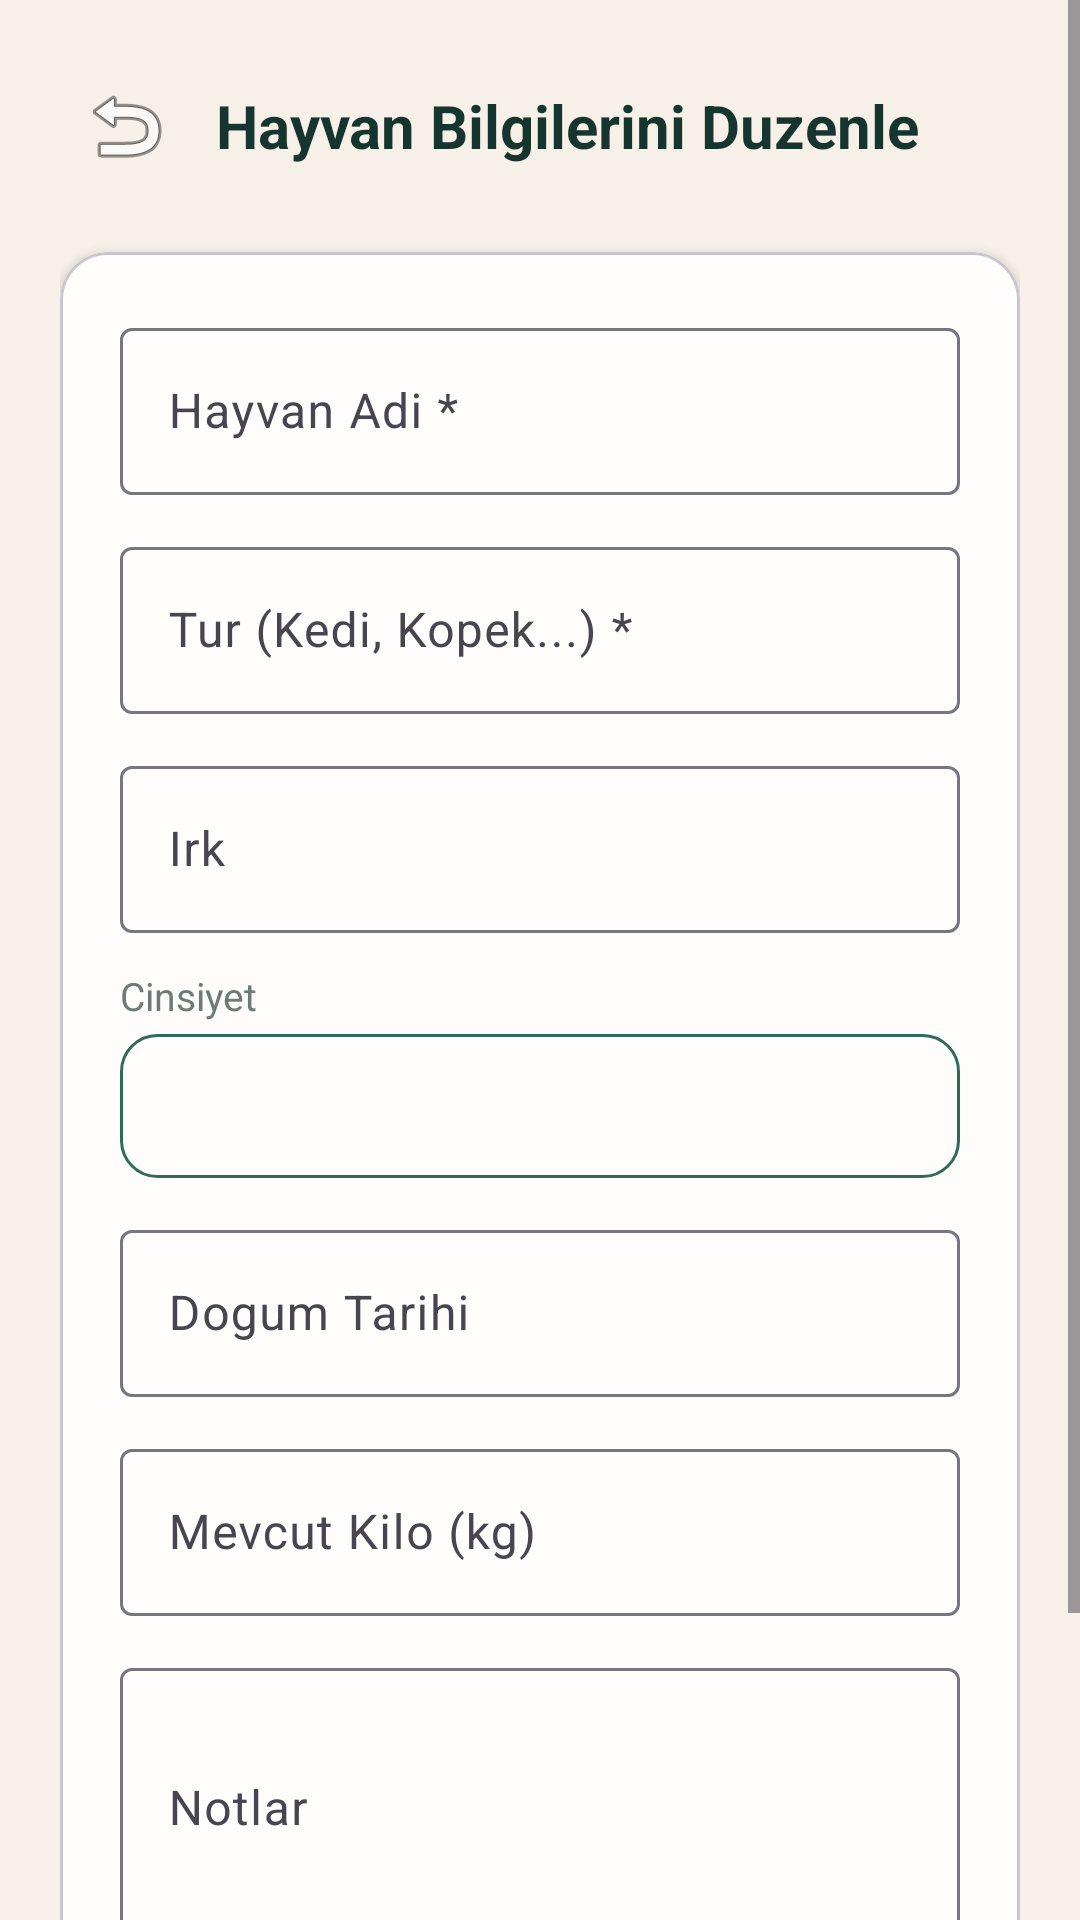

The Android layout XML behind this screen, and the referenced resources:
<!-- AndroidManifest.xml: application theme Theme.PetCareMobile -->
<!-- res/layout/activity_edit_pet.xml -->
<?xml version="1.0" encoding="utf-8"?>
<ScrollView xmlns:android="http://schemas.android.com/apk/res/android"
    xmlns:app="http://schemas.android.com/apk/res-auto"
    android:layout_width="match_parent"
    android:layout_height="match_parent"
    android:background="@color/surfaceWarm">

    <LinearLayout
        android:layout_width="match_parent"
        android:layout_height="wrap_content"
        android:orientation="vertical"
        android:padding="20dp">

        <LinearLayout
            android:layout_width="match_parent"
            android:layout_height="wrap_content"
            android:layout_marginBottom="20dp"
            android:gravity="center_vertical"
            android:orientation="horizontal">

            <ImageButton
                android:id="@+id/backButton"
                android:layout_width="44dp"
                android:layout_height="44dp"
                android:background="?attr/selectableItemBackgroundBorderless"
                android:contentDescription="Geri"
                android:src="@android:drawable/ic_menu_revert" />

            <TextView
                android:layout_width="0dp"
                android:layout_height="wrap_content"
                android:layout_marginStart="8dp"
                android:layout_weight="1"
                android:text="@string/edit_pet_title"
                android:textColor="@color/forestDeep"
                android:textSize="20sp"
                android:textStyle="bold" />
        </LinearLayout>

        <com.google.android.material.card.MaterialCardView
            android:layout_width="match_parent"
            android:layout_height="wrap_content"
            app:cardBackgroundColor="@color/cardIvory"
            app:cardCornerRadius="16dp"
            app:cardElevation="2dp">

            <LinearLayout
                android:layout_width="match_parent"
                android:layout_height="wrap_content"
                android:orientation="vertical"
                android:padding="20dp">

                <com.google.android.material.textfield.TextInputLayout
                    android:layout_width="match_parent"
                    android:layout_height="wrap_content"
                    android:layout_marginBottom="12dp"
                    android:hint="@string/pet_name_hint">

                    <com.google.android.material.textfield.TextInputEditText
                        android:id="@+id/editPetName"
                        android:layout_width="match_parent"
                        android:layout_height="wrap_content"
                        android:inputType="textCapWords" />
                </com.google.android.material.textfield.TextInputLayout>

                <com.google.android.material.textfield.TextInputLayout
                    android:layout_width="match_parent"
                    android:layout_height="wrap_content"
                    android:layout_marginBottom="12dp"
                    android:hint="@string/species_hint">

                    <com.google.android.material.textfield.TextInputEditText
                        android:id="@+id/editSpecies"
                        android:layout_width="match_parent"
                        android:layout_height="wrap_content"
                        android:inputType="textCapWords" />
                </com.google.android.material.textfield.TextInputLayout>

                <com.google.android.material.textfield.TextInputLayout
                    android:layout_width="match_parent"
                    android:layout_height="wrap_content"
                    android:layout_marginBottom="12dp"
                    android:hint="@string/breed_hint">

                    <com.google.android.material.textfield.TextInputEditText
                        android:id="@+id/editBreed"
                        android:layout_width="match_parent"
                        android:layout_height="wrap_content"
                        android:inputType="textCapWords" />
                </com.google.android.material.textfield.TextInputLayout>

                <TextView
                    android:layout_width="wrap_content"
                    android:layout_height="wrap_content"
                    android:layout_marginBottom="4dp"
                    android:text="@string/gender_label"
                    android:textColor="@color/textMuted"
                    android:textSize="13sp" />

                <Spinner
                    android:id="@+id/editGenderSpinner"
                    android:layout_width="match_parent"
                    android:layout_height="48dp"
                    android:layout_marginBottom="12dp"
                    android:background="@drawable/spinner_background" />

                <com.google.android.material.textfield.TextInputLayout
                    android:layout_width="match_parent"
                    android:layout_height="wrap_content"
                    android:layout_marginBottom="12dp"
                    android:hint="@string/birth_date_hint">

                    <com.google.android.material.textfield.TextInputEditText
                        android:id="@+id/editBirthDate"
                        android:layout_width="match_parent"
                        android:layout_height="wrap_content"
                        android:clickable="true"
                        android:focusable="false" />
                </com.google.android.material.textfield.TextInputLayout>

                <com.google.android.material.textfield.TextInputLayout
                    android:layout_width="match_parent"
                    android:layout_height="wrap_content"
                    android:layout_marginBottom="12dp"
                    android:hint="@string/weight_hint">

                    <com.google.android.material.textfield.TextInputEditText
                        android:id="@+id/editWeight"
                        android:layout_width="match_parent"
                        android:layout_height="wrap_content"
                        android:inputType="numberDecimal" />
                </com.google.android.material.textfield.TextInputLayout>

                <com.google.android.material.textfield.TextInputLayout
                    android:layout_width="match_parent"
                    android:layout_height="wrap_content"
                    android:layout_marginBottom="20dp"
                    android:hint="@string/notes_hint">

                    <com.google.android.material.textfield.TextInputEditText
                        android:id="@+id/editNotes"
                        android:layout_width="match_parent"
                        android:layout_height="wrap_content"
                        android:inputType="textMultiLine"
                        android:lines="3" />
                </com.google.android.material.textfield.TextInputLayout>

                <Button
                    android:id="@+id/saveEditButton"
                    android:layout_width="match_parent"
                    android:layout_height="52dp"
                    android:backgroundTint="@color/forestSoft"
                    android:text="@string/save_changes_button"
                    android:textAllCaps="false"
                    android:textColor="@android:color/white"
                    android:textSize="15sp" />
            </LinearLayout>
        </com.google.android.material.card.MaterialCardView>
    </LinearLayout>
</ScrollView>
<!-- resources referenced by this layout -->
<resources>
  <color name="cardIvory">#FFFDFC</color>
  <color name="forestDeep">#17352F</color>
  <color name="forestSoft">#2F6B59</color>
  <color name="surfaceWarm">#F6F0E8</color>
  <color name="textMuted">#6B7C76</color>
  <!-- drawable spinner_background (drawable) -->
  <?xml version="1.0" encoding="utf-8"?>
  <shape xmlns:android="http://schemas.android.com/apk/res/android">
      <solid android:color="@color/cardIvory" />
      <stroke
          android:width="1dp"
          android:color="@color/forestSoft" />
      <corners android:radius="12dp" />
  </shape>
  <string name="birth_date_hint">Dogum Tarihi</string>
  <string name="breed_hint">Irk</string>
  <string name="edit_pet_title">Hayvan Bilgilerini Duzenle</string>
  <string name="gender_label">Cinsiyet</string>
  <string name="notes_hint">Notlar</string>
  <string name="pet_name_hint">Hayvan Adi *</string>
  <string name="save_changes_button">Degisiklikleri Kaydet</string>
  <string name="species_hint">Tur (Kedi, Kopek...) *</string>
  <string name="weight_hint">Mevcut Kilo (kg)</string>
  <style name="Theme.PetCareMobile" parent="Theme.Material3.Light.NoActionBar">
          <item name="colorPrimary">@color/forestDeep</item>
          <item name="colorSecondary">@color/terracotta</item>
          <item name="android:statusBarColor">@color/forestDeep</item>
          <item name="android:navigationBarColor">@color/surfaceWarm</item>
          <item name="android:windowLightStatusBar" tools:targetApi="m">false</item>
      </style>
  <color name="terracotta">#D46B2C</color>
</resources>
